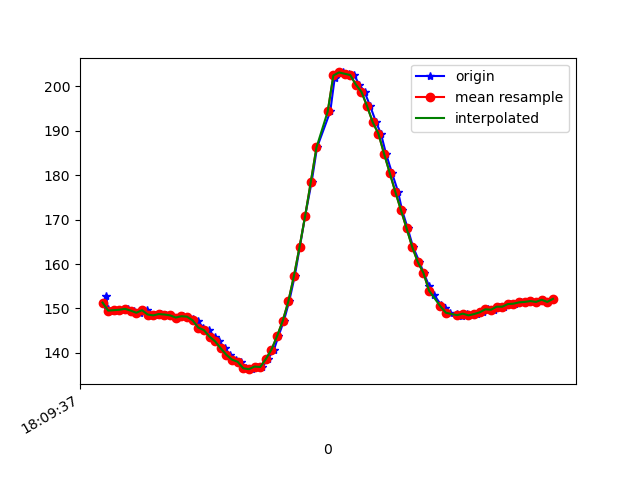

The table this chart was drawn from, first rows:
1617818977674, 514621269472479, 152.73438, -244.33594, -53.125
1617818977678, 514621288975592, 149.9, -245.6, -54.69
1617818977696, 514621308173493, 149.5, -245, -54.1
1617818977700, 514621327401914, 149.5, -245.7, -54.3
1617818977717, 514621346386165, 149.7, -246, -54.39
1617818977733, 514621365553544, 149.7, -246.1, -55.37
1617818977752, 514621384629359, 149.9, -246, -54.1
1617818977771, 514621403674652, 149.5, -246.5, -54
1617818977792, 514621422719946, 149, -246.6, -54.1
1617818977817, 514621442009410, 149.6, -245.9, -53.71
1617818977829, 514621461268353, 148.6, -246.7, -54
1617818977848, 514621480252604, 148.4, -246.9, -53.12
1617818977866, 514621499236855, 148.7, -246.6, -53.32
1617818977885, 514621518343191, 148.6, -246.6, -53.03
1617818977904, 514621537357963, 148.4, -246.9, -52.93
1617818977923, 514621556464300, 147.9, -247.2, -53.03
1617818977946, 514621575479072, 148.2, -247.3, -52.64
1617818977962, 514621594585408, 148.1, -246.6, -53.03
1617818977982, 514621613661223, 147.6, -246.8, -51.95
1617818977999, 514621632706517, 147.1, -247.2, -52.25
1617818978018, 514621651721289, 145.7, -246.5, -49.32
1617818978037, 514621670766583, 145.1, -245.5, -47.17
1617818978058, 514621689811876, 143.7, -244.7, -44.73
1617818978075, 514621708826649, 142.6, -245.9, -43.16
1617818978094, 514621727841421, 141, -246, -42.19
1617818978113, 514621746917236, 139.6, -247.4, -40.82
1617818978133, 514621765962529, 138.5, -248.7, -39.16
1617818978151, 514621785038344, 138, -248.9, -37.3
1617818978170, 514621804114159, 136.5, -250.0, -36.62
1617818978192, 514621823159453, 136.3, -250.1, -36.23
1617818978209, 514621842265789, 136.9, -249.4, -36.33
1617818978228, 514621861311083, 136.8, -248.8, -36.04
1617818978247, 514621880325855, 138.6, -247.3, -37.7
1617818978269, 514621899401670, 140.7, -245.3, -39.36
1617818978285, 514621918446963, 143.8, -242.9, -41.89
1617818978304, 514621937553300, 147.2, -240.6, -44.34
1617818978323, 514621956507029, 151.6, -238.7, -47.36
1617818978343, 514621975582844, 157.3, -236.6, -50.68
1617818978361, 514621994628138, 163.9, -233.5, -53.12
1617818978380, 514622013551346, 170.9, -231.4, -54.1
1617818978403, 514622032627161, 178.5, -229.4, -55.08
1617818978422, 514622051702976, 186.2, -228.4, -55.08
1617818978469, 514622090617639, 194.3, -227.3, -54.69
1617818978485, 514622113294967, 202, -228.5, -54.1
1617818978495, 514622128982918, 202.9, -229.5, -55.18
1617818978514, 514622147997690, 203.1, -229.2, -55.57
1617818978536, 514622167165069, 202.8, -228.8, -54.79
1617818978554, 514622186332448, 202.5, -228.6, -53.71
1617818978572, 514622205347220, 200.4, -227.1, -53.42
1617818978591, 514622224331471, 198.7, -227.1, -53.12
1617818978611, 514622243376764, 195.5, -227.9, -53.61
1617818978632, 514622262544143, 191.9, -228.3, -55.47
1617818978649, 514622281711522, 189.4, -229.5, -57.62
1617818978667, 514622300817858, 184.9, -230.8, -57.23
1617818978688, 514622319893673, 180.6, -231.2, -56.84
1617818978710, 514622338908446, 176.3, -233.2, -57.13
1617818978724, 514622358106346, 172.2, -235.6, -59.18
1617818978744, 514622377182161, 168.1, -238.4, -58.89
1617818978763, 514622396319018, 163.9, -240.5, -58.89
1617818978786, 514622415425354, 160.4, -242, -58.98
1617818978801, 514622434592733, 158, -243.4, -58.89
... 24 more rows
